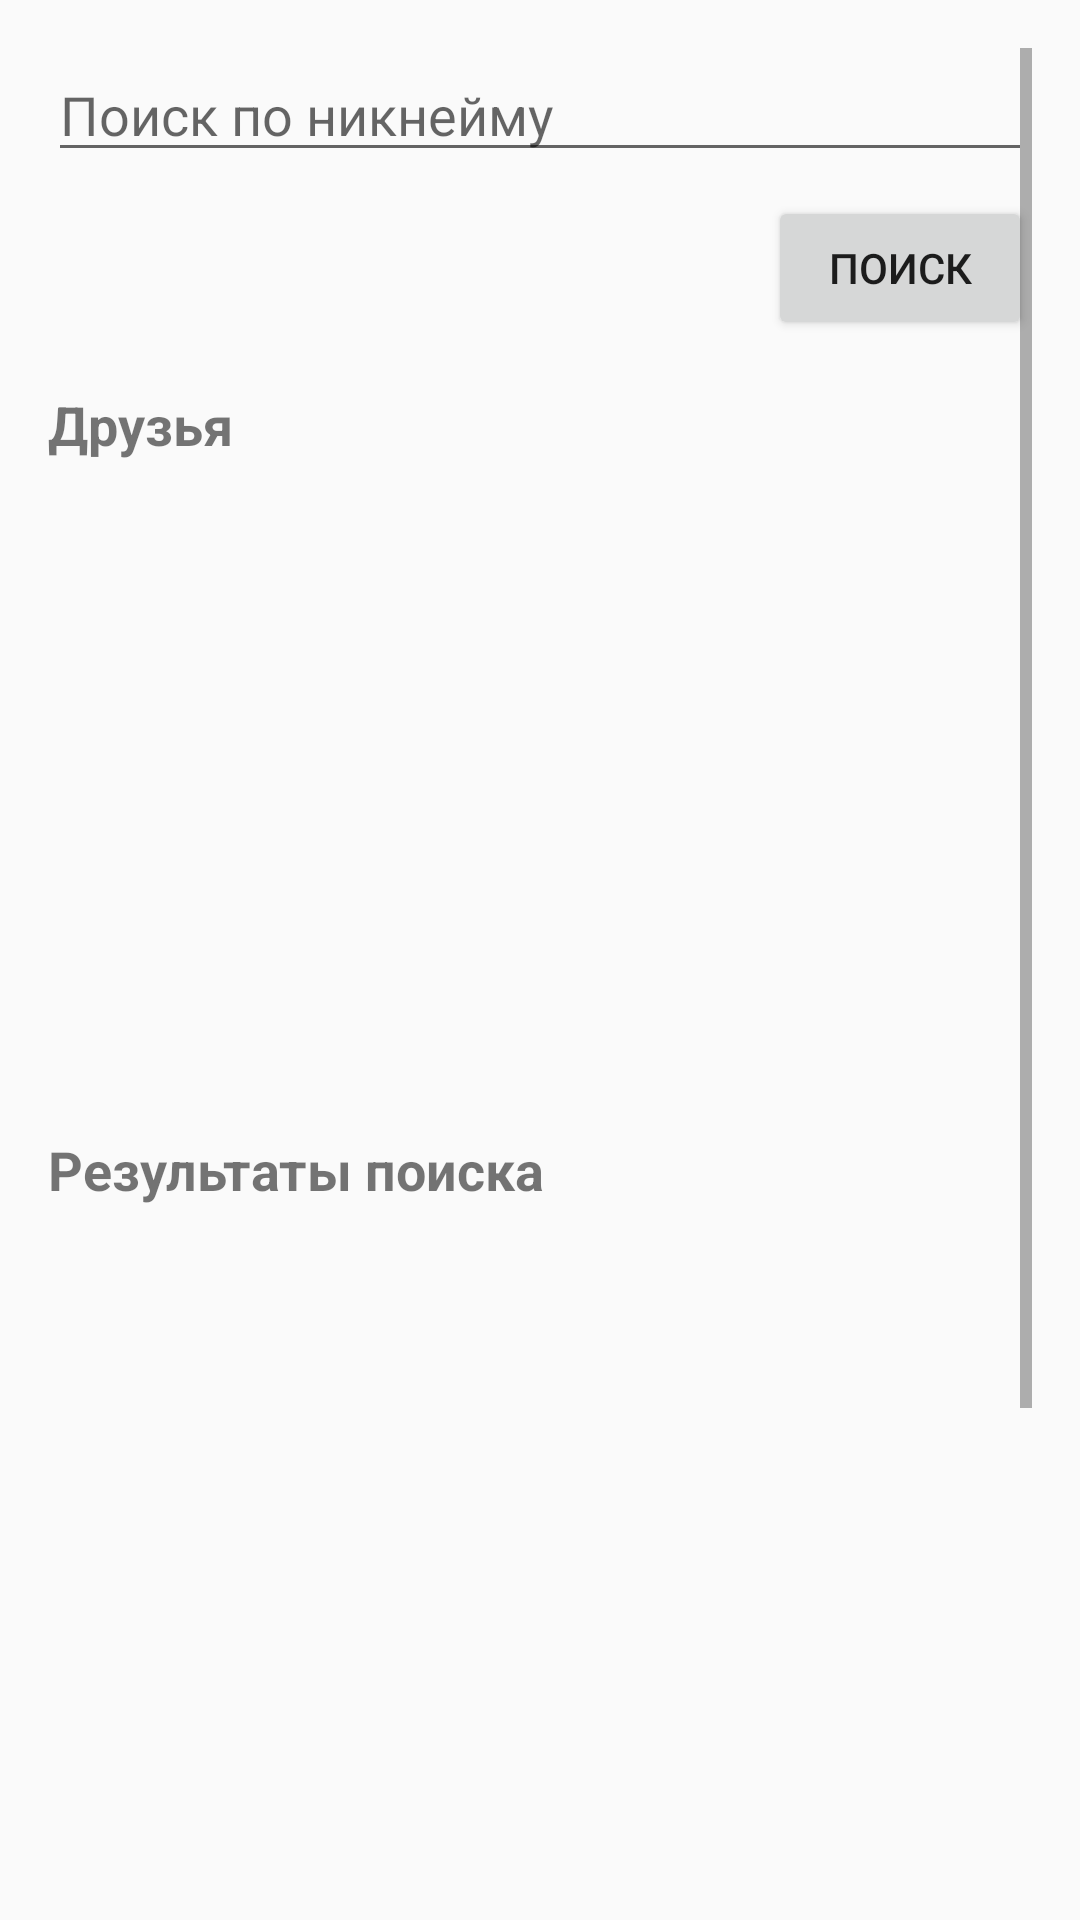

Android layout source for this screen:
<!-- AndroidManifest.xml: application theme Theme.HarcheSms -->
<!-- res/layout/activity_friends.xml -->
<?xml version="1.0" encoding="utf-8"?>
<ScrollView xmlns:android="http://schemas.android.com/apk/res/android"
    android:id="@+id/friendsScrollView"
    android:layout_width="match_parent"
    android:layout_height="match_parent"
    android:padding="16dp">

    <LinearLayout
        android:id="@+id/friendsLayout"
        android:layout_width="match_parent"
        android:layout_height="wrap_content"
        android:orientation="vertical">

        
        <EditText
            android:id="@+id/editTextSearch"
            android:layout_width="match_parent"
            android:layout_height="wrap_content"
            android:hint="Поиск по никнейму"
            android:inputType="textPersonName"
            android:layout_marginBottom="8dp" />

        
        <Button
            android:id="@+id/buttonSearch"
            android:layout_width="wrap_content"
            android:layout_height="wrap_content"
            android:text="Поиск"
            android:layout_gravity="end"
            android:layout_marginBottom="16dp" />

        
        <TextView
            android:id="@+id/textViewFriends"
            android:layout_width="wrap_content"
            android:layout_height="wrap_content"
            android:text="Друзья"
            android:textSize="18sp"
            android:textStyle="bold"
            android:layout_marginBottom="8dp" />

        
        <androidx.recyclerview.widget.RecyclerView
            android:id="@+id/recyclerViewFriends"
            android:layout_width="match_parent"
            android:layout_height="200dp"
            android:layout_marginBottom="16dp" />

        
        <TextView
            android:id="@+id/textViewSearchResults"
            android:layout_width="wrap_content"
            android:layout_height="wrap_content"
            android:text="Результаты поиска"
            android:textSize="18sp"
            android:textStyle="bold"
            android:layout_marginBottom="8dp" />

        
        <androidx.recyclerview.widget.RecyclerView
            android:id="@+id/recyclerViewSearchResults"
            android:layout_width="match_parent"
            android:layout_height="200dp"
            android:layout_marginBottom="16dp" />

        
        <TextView
            android:id="@+id/textViewFriendRequests"
            android:layout_width="wrap_content"
            android:layout_height="wrap_content"
            android:text="Запросы в друзья"
            android:textSize="18sp"
            android:textStyle="bold"
            android:layout_marginBottom="8dp" />

        
        <androidx.recyclerview.widget.RecyclerView
            android:id="@+id/recyclerViewFriendRequests"
            android:layout_width="match_parent"
            android:layout_height="200dp" />

    </LinearLayout>
</ScrollView>
<!-- resources referenced by this layout -->
<resources>
  <style name="Theme.HarcheSms" parent="Theme.AppCompat.Light.NoActionBar">
          
          <item name="colorPrimary">@color/purple_500</item>
          <item name="colorPrimaryDark">@color/purple_700</item>
          <item name="colorAccent">@color/teal_200</item>
          
      </style>
  <color name="purple_500">#FF6200EE</color>
  <color name="purple_700">#FF3700B3</color>
  <color name="teal_200">#FF03DAC5</color>
</resources>
